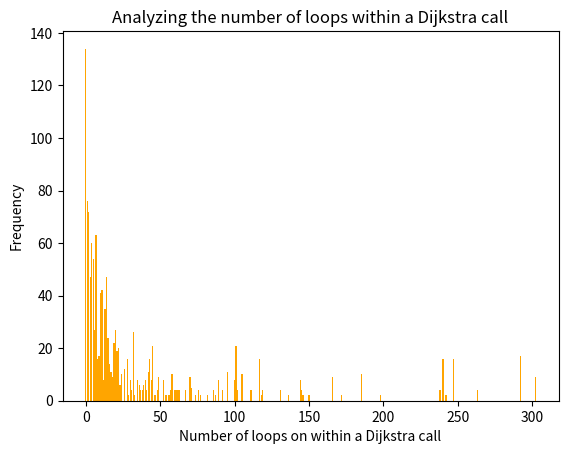

This chart was generated by the following Python code:
import matplotlib.pyplot as plt

s = "134 76 72 47 60 54 27 63 16 17 41 42 8 35 47 24 14 11 9 22 27 19 20 6 10 0 12 0 16 2 8 4 26 2 0 8 6 4 4 6 8 4 11 16 8 21 2 2 4 9 0 0 8 0 2 0 2 4 10 0 4 4 4 4 0 0 0 4 0 0 9 5 0 0 2 0 4 2 0 0 0 0 2 0 0 0 4 2 0 8 0 0 4 0 0 11 0 0 0 0 8 21 4 0 0 10 0 0 0 0 0 4 0 0 0 0 0 16 2 4 0 0 0 0 0 0 0 0 0 0 0 4 0 0 0 0 2 0 0 0 0 0 0 0 8 4 2 0 0 0 2 0 0 0 0 0 0 0 0 0 0 0 0 0 0 0 9 0 0 0 0 0 2 0 0 0 0 0 0 0 0 0 0 0 0 10 0 0 0 0 0 0 0 0 0 0 0 0 2 0 0 0 0 0 0 0 0 0 0 0 0 0 0 0 0 0 0 0 0 0 0 0 0 0 0 0 0 0 0 0 0 0 0 0 0 0 0 0 4 0 16 0 2 0 0 0 0 16 0 0 0 0 0 0 0 0 0 0 0 0 0 0 0 4 0 0 0 0 0 0 0 0 0 0 0 0 0 0 0 0 0 0 0 0 0 0 0 0 0 0 0 0 17 0 0 0 0 0 0 0 0 0 9"
freq = [int(x) for x in s.split()]
index = range(len(freq))

plt.bar(index, freq, color = 'orange')
plt.title('Analyzing the number of loops within a Dijkstra call')
plt.xlabel('Number of loops on within a Dijkstra call')
plt.ylabel('Frequency')
plt.show()